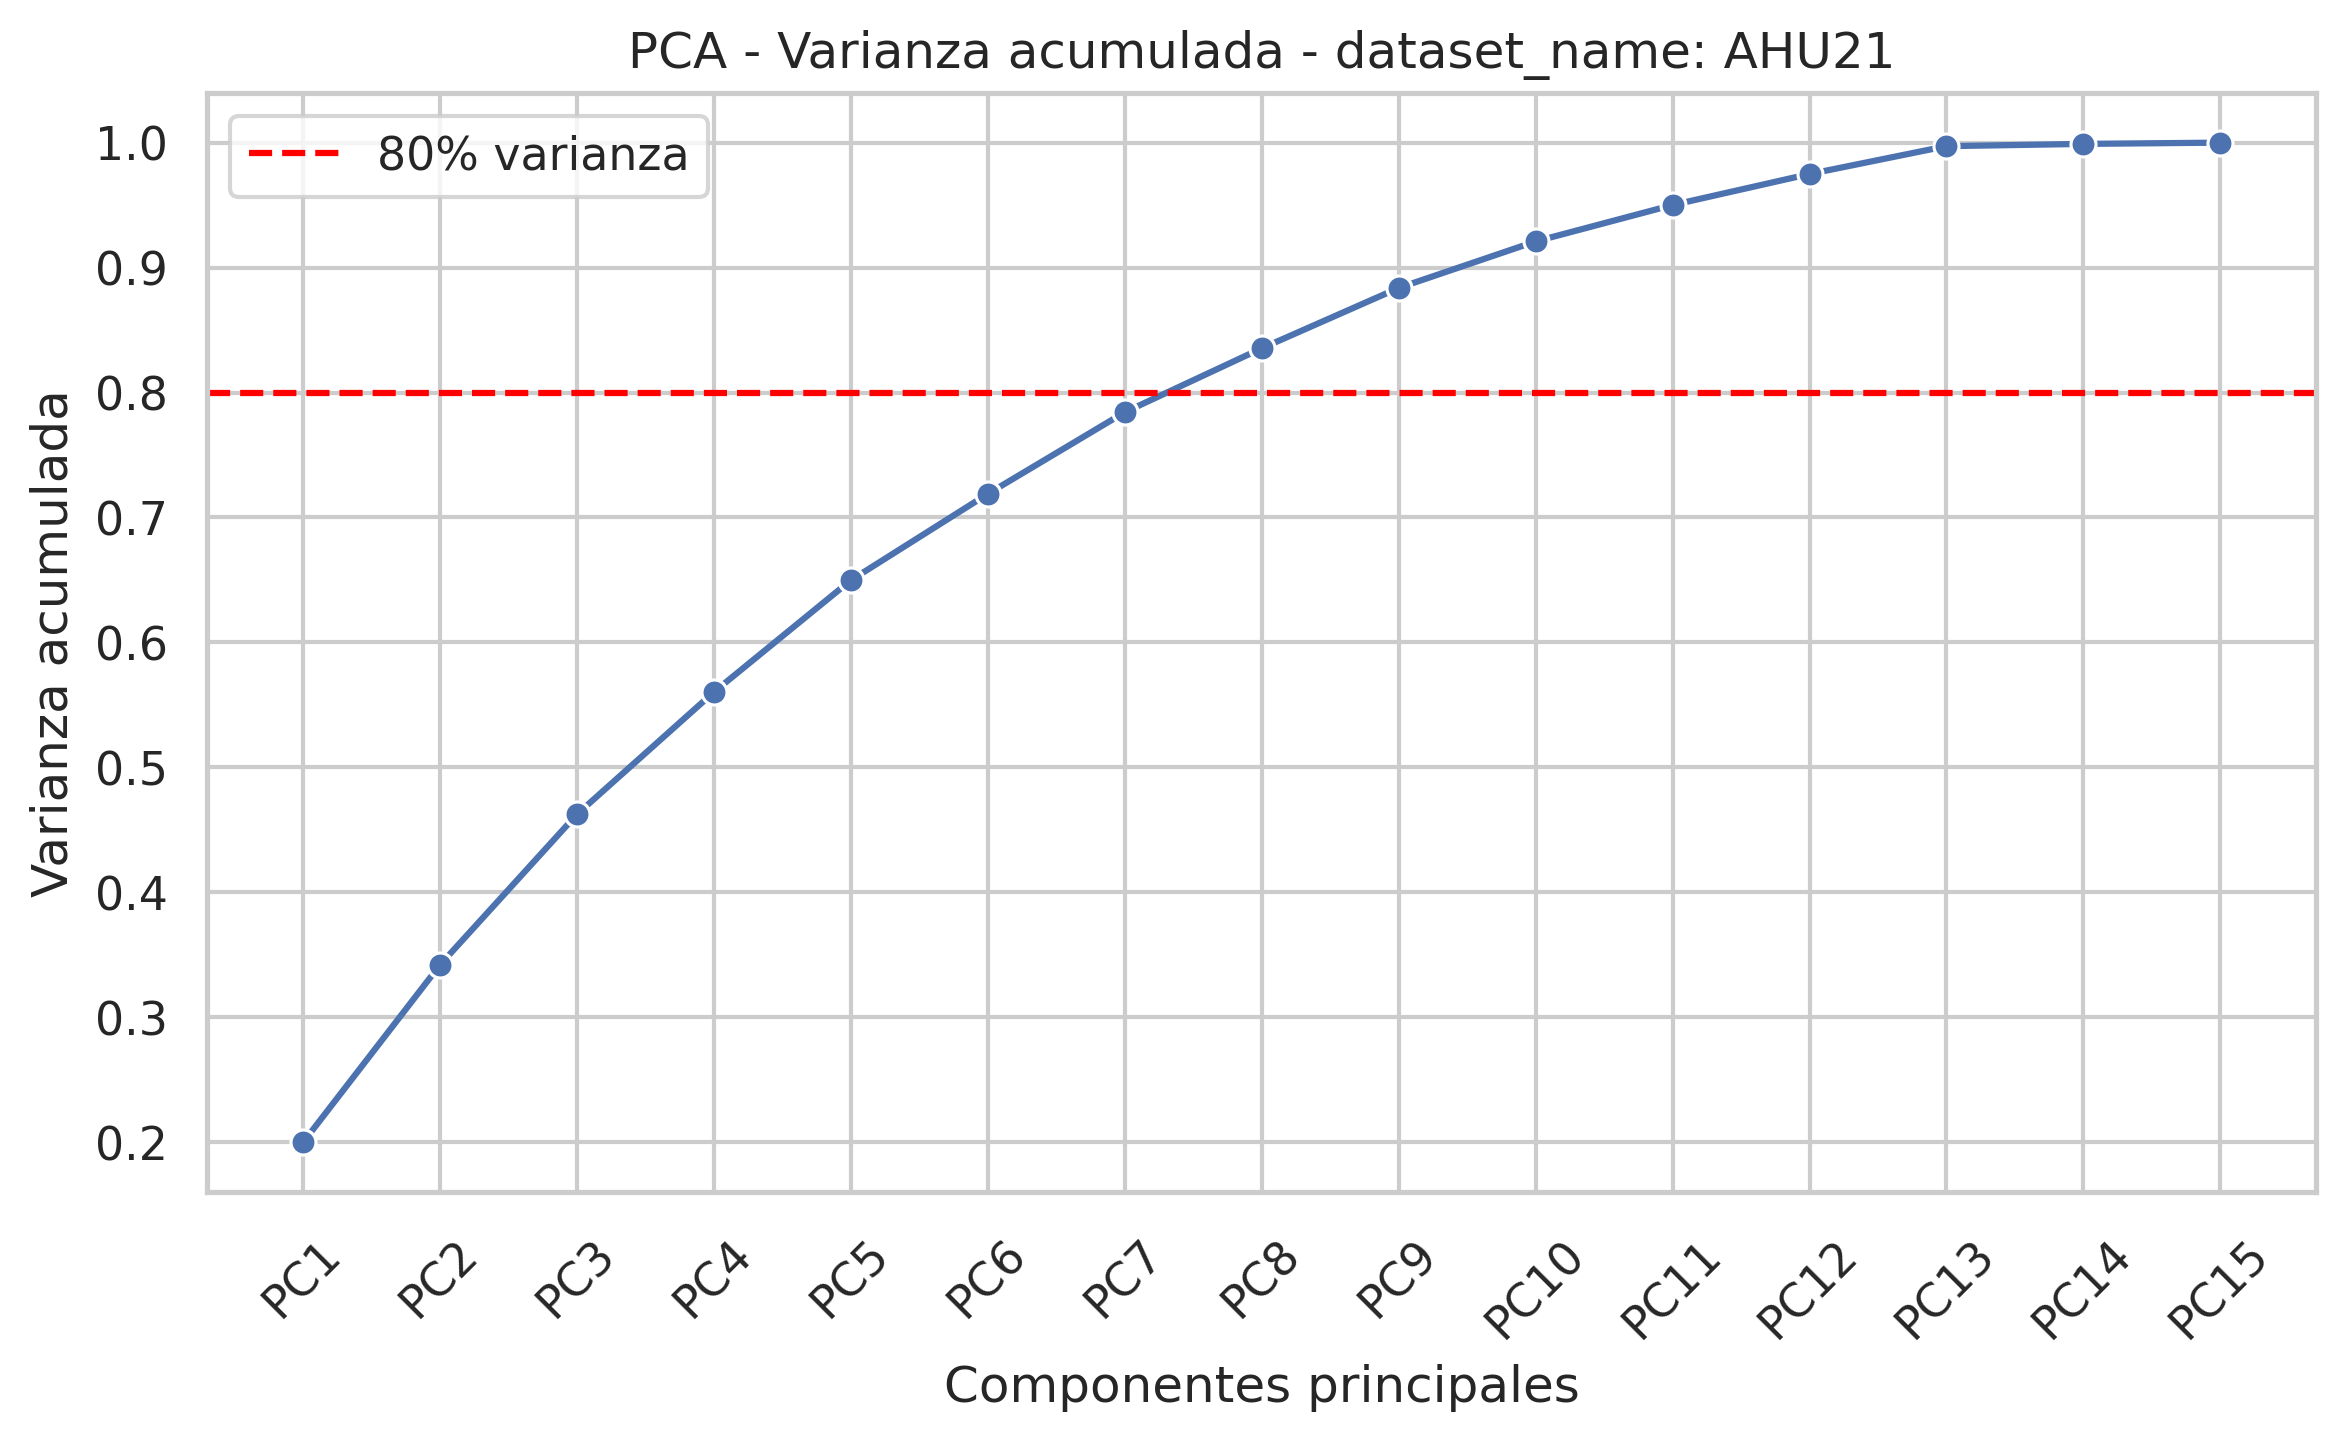

Data behind this chart, as committed beside it:
component, explained_variance_ratio, cumulative_variance
PC1, 0.1999, 0.1999
PC2, 0.142, 0.342
PC3, 0.1205, 0.4625
PC4, 0.09787, 0.5603
PC5, 0.08946, 0.6498
PC6, 0.06912, 0.7189
PC7, 0.06535, 0.7843
PC8, 0.05114, 0.8354
PC9, 0.0483, 0.8837
PC10, 0.03724, 0.9209
PC11, 0.02913, 0.9501
PC12, 0.02482, 0.9749
PC13, 0.02229, 0.9972
PC14, 0.001802, 0.999
PC15, 0.00102, 1.0
